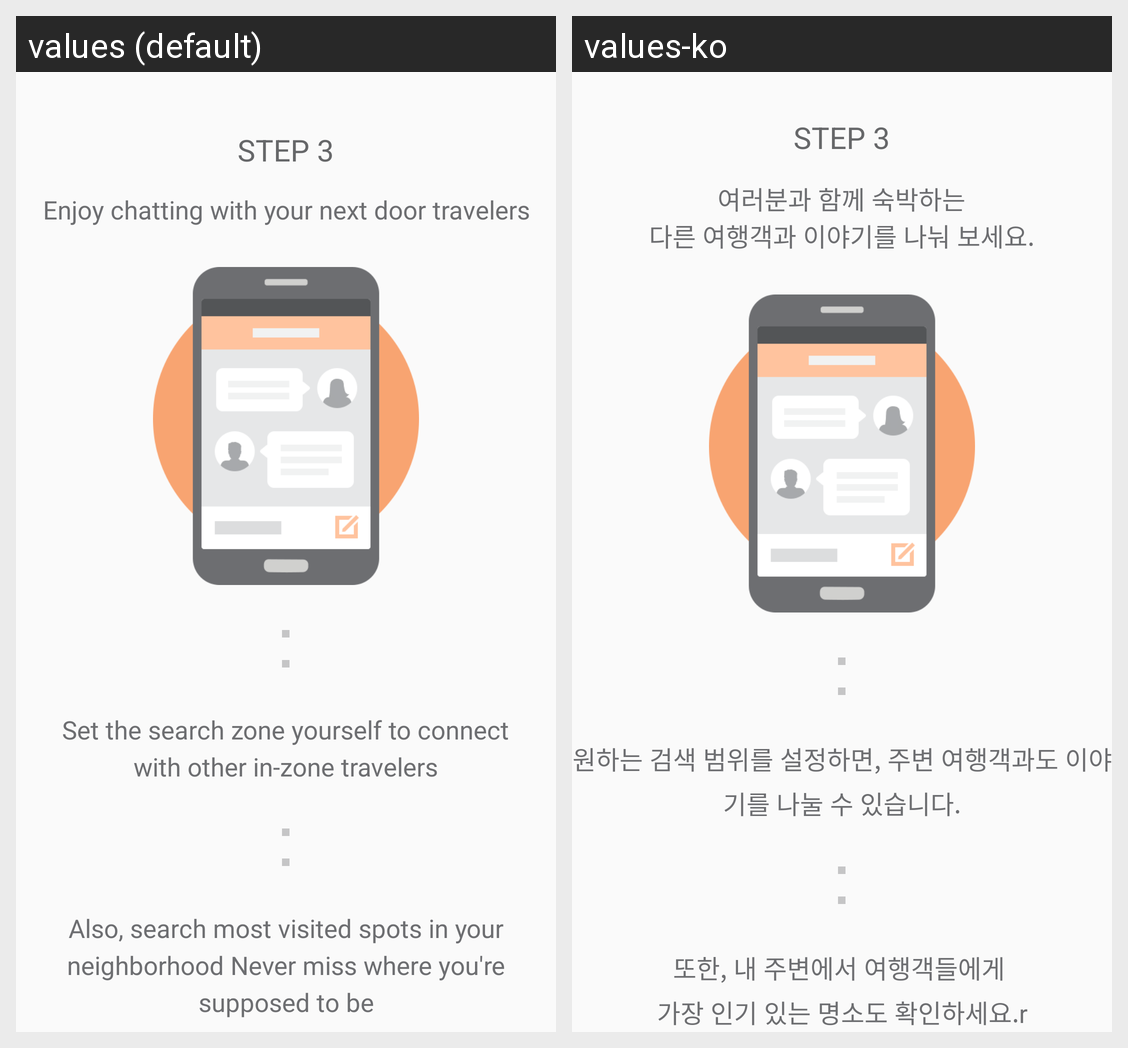

This grid shows one Android layout under two languages. Give, for every string resource on the screen, its name, the default text and each shown locale's text.
Android screen res/layout/sign_in_top_to_img_3.xml rendered under 2 locales, left to right: values (default), values-ko. Device: Nexus 5 (rendered at 1080×1920; each locale shown at half size, 540×960, under a caption strip naming it); theme Theme.Trippal.
Strings drawn on this screen, with the default value and each locale's value (text and hints the layout hard-codes, and strings that could not be matched under every locale, appear in the picture but are not listed):

sign_in_step3
  values: STEP 3
  values-ko: STEP 3

sign_in_step3_sub
  values: Enjoy chatting with your next door travelers
  values-ko: 여러분과 함께 숙박하는
      다른 여행객과 이야기를 나눠 보세요.

sign_in_sub2
  values: Set the search zone yourself to connect
      with other in-zone travelers
  values-ko: 원하는 검색 범위를 설정하면, 주변 여행객과도 이야기를 나눌 수 있습니다.

sign_in_sub3
  values: Also, search most visited spots in your neighborhood Never miss where you're supposed to be
  values-ko: 또한, 내 주변에서 여행객들에게 
      가장 인기 있는 명소도 확인하세요.r
      꼭 가봐야 할 내 주변 관광명소, 이젠 놓치지 마세요!
